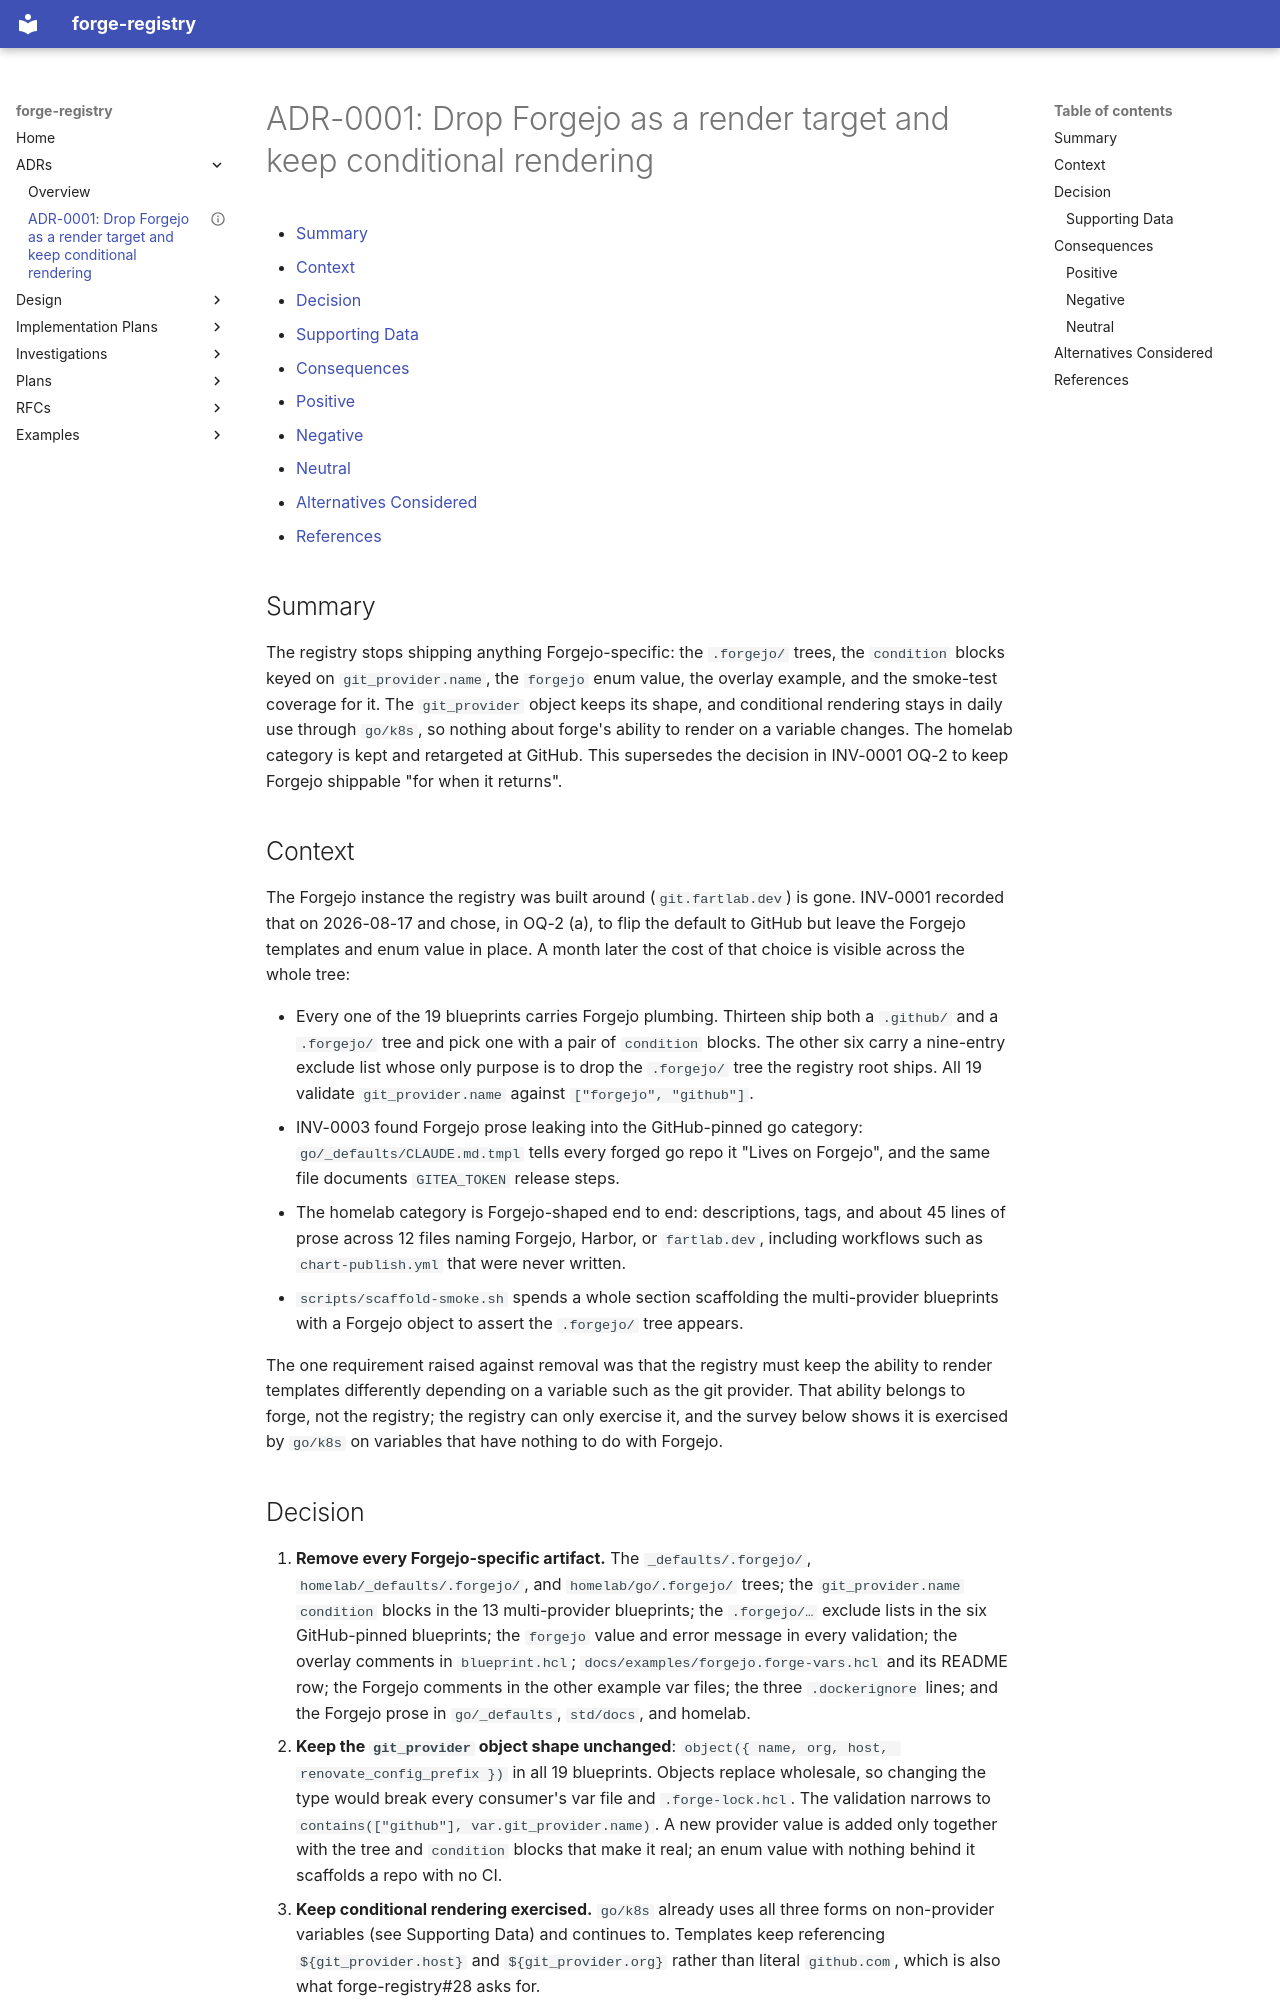

repository: donaldgifford/forge-registry · page: adr/0001-drop-forgejo-as-a-render-target-and-keep-conditional-rendering/index.html · generator: mkdocs

---
id: ADR-0001
title: "Drop Forgejo as a render target and keep conditional rendering"
status: Accepted
author: Donald Gifford
created: 2026-09-09
---

<!-- markdownlint-disable-file MD025 MD041 -->

# ADR-0001: Drop Forgejo as a render target and keep conditional rendering

<!--toc:start-->

- [Summary](#summary)
- [Context](#context)
- [Decision](#decision)
  - [Supporting Data](#supporting-data)
- [Consequences](#consequences)
  - [Positive](#positive)
  - [Negative](#negative)
  - [Neutral](#neutral)
- [Alternatives Considered](#alternatives-considered)
- [References](#references)

<!--toc:end-->

## Summary

The registry stops shipping anything Forgejo-specific: the `.forgejo/` trees,
the `condition` blocks keyed on `git_provider.name`, the `forgejo` enum value,
the overlay example, and the smoke-test coverage for it. The `git_provider`
object keeps its shape, and conditional rendering stays in daily use through
`go/k8s`, so nothing about forge's ability to render on a variable changes. The
homelab category is kept and retargeted at GitHub. This supersedes the decision
in INV-0001 OQ-2 to keep Forgejo shippable "for when it returns".

## Context

The Forgejo instance the registry was built around (`git.fartlab.dev`) is gone.
INV-0001 recorded that on 2026-08-17 and chose, in OQ-2 (a), to flip the default
to GitHub but leave the Forgejo templates and enum value in place. A month later
the cost of that choice is visible across the whole tree:

- Every one of the 19 blueprints carries Forgejo plumbing. Thirteen ship both a
  `.github/` and a `.forgejo/` tree and pick one with a pair of `condition`
  blocks. The other six carry a nine-entry exclude list whose only purpose is to
  drop the `.forgejo/` tree the registry root ships. All 19 validate
  `git_provider.name` against `["forgejo", "github"]`.
- INV-0003 found Forgejo prose leaking into the GitHub-pinned go category:
  `go/_defaults/CLAUDE.md.tmpl` tells every forged go repo it "Lives on
  Forgejo", and the same file documents `GITEA_TOKEN` release steps.
- The homelab category is Forgejo-shaped end to end: descriptions, tags, and
  about 45 lines of prose across 12 files naming Forgejo, Harbor, or
  `fartlab.dev`, including workflows such as `chart-publish.yml` that were never
  written.
- `scripts/scaffold-smoke.sh` spends a whole section scaffolding the
  multi-provider blueprints with a Forgejo object to assert the `.forgejo/` tree
  appears.

The one requirement raised against removal was that the registry must keep the
ability to render templates differently depending on a variable such as the git
provider. That ability belongs to forge, not the registry; the registry can only
exercise it, and the survey below shows it is exercised by `go/k8s` on variables
that have nothing to do with Forgejo.
